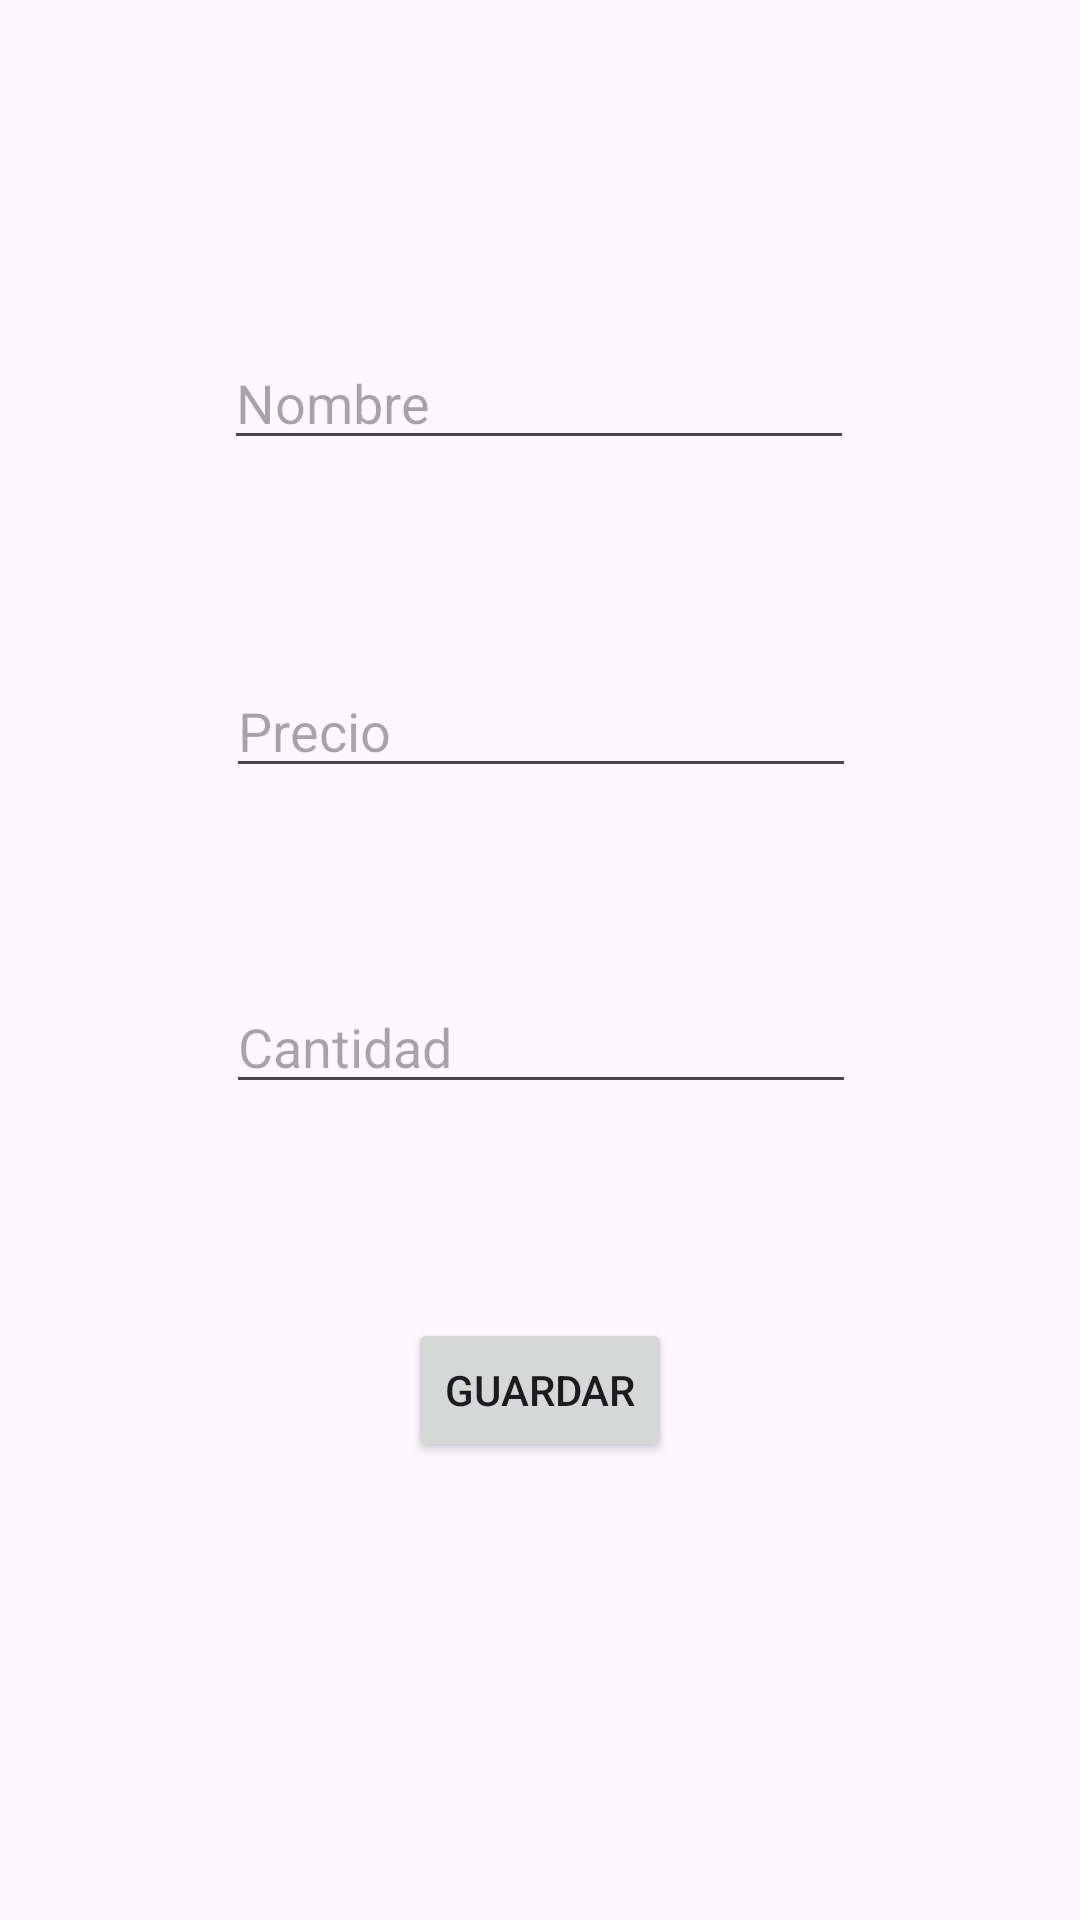

Produce the Android XML layout that renders to this screen, including the resource entries it uses.
<!-- AndroidManifest.xml: application theme Theme.MidProject_orange -->
<!-- res/layout/activity_actualizar.xml -->
<?xml version="1.0" encoding="utf-8"?>
<androidx.constraintlayout.widget.ConstraintLayout xmlns:android="http://schemas.android.com/apk/res/android"
    xmlns:app="http://schemas.android.com/apk/res-auto"
    xmlns:tools="http://schemas.android.com/tools"
    android:layout_width="match_parent"
    android:layout_height="match_parent"
    tools:context=".Actualizar">

    <EditText
        android:id="@+id/txtNombre"
        android:layout_width="wrap_content"
        android:layout_height="wrap_content"
        android:layout_marginTop="112dp"
        android:ems="10"
        android:inputType="text"
        android:hint="Nombre"
        app:layout_constraintEnd_toEndOf="parent"
        app:layout_constraintHorizontal_bias="0.497"
        app:layout_constraintStart_toStartOf="parent"
        app:layout_constraintTop_toTopOf="parent" />

    <EditText
        android:id="@+id/txtPrecio"
        android:layout_width="wrap_content"
        android:layout_height="wrap_content"
        android:layout_marginTop="68dp"
        android:ems="10"
        android:inputType="text"
        android:hint="Precio"
        app:layout_constraintEnd_toEndOf="parent"
        app:layout_constraintHorizontal_bias="0.502"
        app:layout_constraintStart_toStartOf="parent"
        app:layout_constraintTop_toBottomOf="@+id/txtNombre" />

    <EditText
        android:id="@+id/txtCantidad"
        android:layout_width="wrap_content"
        android:layout_height="wrap_content"
        android:layout_marginTop="64dp"
        android:ems="10"
        android:inputType="text"
        android:hint="Cantidad"
        app:layout_constraintEnd_toEndOf="parent"
        app:layout_constraintHorizontal_bias="0.502"
        app:layout_constraintStart_toStartOf="parent"
        app:layout_constraintTop_toBottomOf="@+id/txtPrecio" />

    <Button
        android:id="@+id/btnGuardar"
        android:layout_width="wrap_content"
        android:layout_height="wrap_content"
        android:text="Guardar"
        app:layout_constraintBottom_toBottomOf="parent"
        app:layout_constraintEnd_toEndOf="parent"
        app:layout_constraintStart_toStartOf="parent"
        app:layout_constraintTop_toBottomOf="@+id/txtCantidad"
        app:layout_constraintVertical_bias="0.319" />

</androidx.constraintlayout.widget.ConstraintLayout>
<!-- resources referenced by this layout -->
<resources>
  <style name="Theme.MidProject_orange" parent="Base.Theme.MidProject_orange" />
  <style name="Base.Theme.MidProject_orange" parent="Theme.Material3.DayNight.NoActionBar">
          
          
      </style>
</resources>
